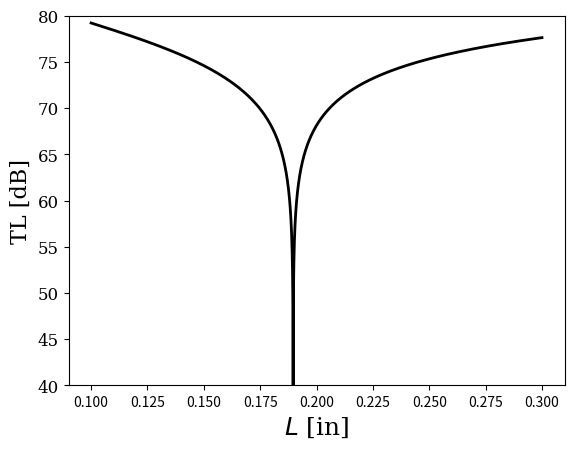

Python code for this plot:
# -*- coding: utf-8 -*-
"""
Problem 4 of Homework 3 for Acoustics 2
"""

import numpy as np
import matplotlib.pyplot as plt

# Set material parameters
fVector = 5000; # Frequency [Hz]
theta_i_deg = 45; # Incident angle [deg]

# Set panel parameters
in2m = 0.02541;
L = in2m*np.linspace(0.1, 0.3, 100000); # Thickness of plate (<< wavelength) [m]
rho2 = 7.8E3; # Density of panel [kg/m^3]

E = 200E9; # Elasitc modulus [Pa]
nu = 0.29; # Poisson ratio

# Set fluid parameters
rho1 = 1.225; # Fluid density [kg/m^3]
c1 = 340; # Sound speed [m/s]

# Compute constants
omega = 2*np.pi*fVector;
theta_i = np.pi*theta_i_deg/180;  # Convert to [rad]

# Set up figure
plt.figure(facecolor='white');
plt.ylabel(r'TL [dB]',fontsize=16, family='serif');
plt.ylim([40,80]);
#plt.yticks( [10, 15, 20, 25], fontsize=12, family='serif' );

plt.xlabel(r'$L$ [in]',fontsize=18, family='serif');
plt.yticks( fontsize=12, family='serif' );

# Compute the transmission loss 
beta = (E*(L**3))/(12*(1 - nu**2));    
    
# Acoustic mass of panel [kg/m^2]
m = rho2/L; 
cpl = ( ((omega**2)*beta)/(rho2*L) )**(0.25);
    
# Compute TL for that thickness    
T = ( 1 + (1j*omega*m/(2*rho1*c1))*(1 - (cpl*np.sin(theta_i)/c1)**4 ) )**-1;
TL = -10*np.log10( abs(T) );

# Label and plot
L_in = L/in2m;
plt.plot( L_in, TL, 'k', linewidth=2 );

plt.show()